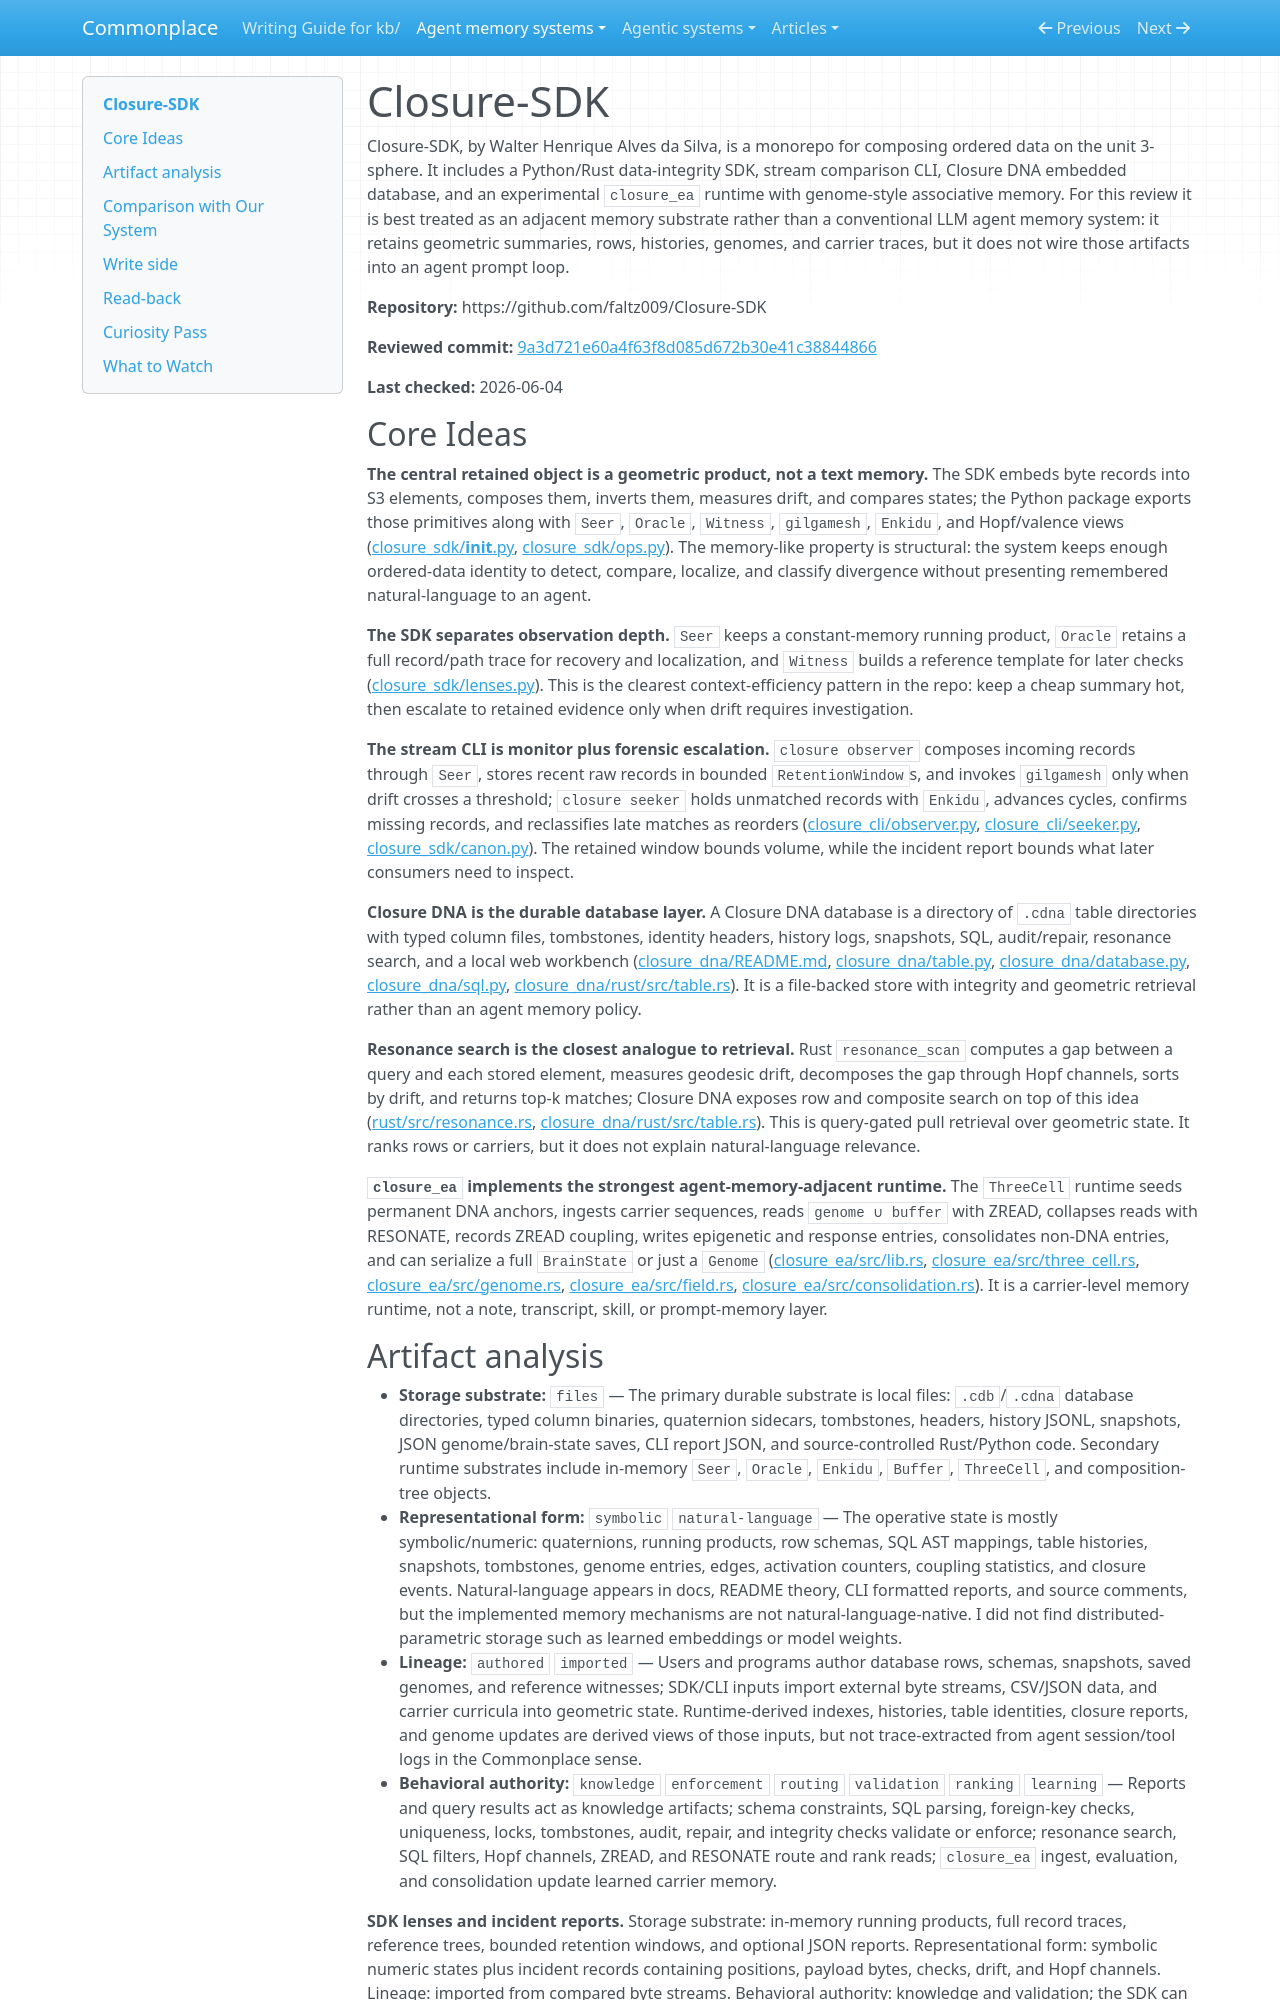

repository: zby/commonplace · page: agent-memory-systems/reviews/Closure-SDK/index.html · generator: mkdocs

---
description: "Closure-SDK review: geometric verification, Closure DNA database state, and experimental carrier-genome memory without agent prompt activation"
type: agent-memory-systems/types/agent-memory-system-review.md
source-tier: code-grounded
last-checked: "2026-06-04"
---

# Closure-SDK

Closure-SDK, by Walter Henrique Alves da Silva, is a monorepo for composing ordered data on the unit 3-sphere. It includes a Python/Rust data-integrity SDK, stream comparison CLI, Closure DNA embedded database, and an experimental `closure_ea` runtime with genome-style associative memory. For this review it is best treated as an adjacent memory substrate rather than a conventional LLM agent memory system: it retains geometric summaries, rows, histories, genomes, and carrier traces, but it does not wire those artifacts into an agent prompt loop.

**Repository:** https://github.com/faltz009/Closure-SDK

**Reviewed commit:** [9a3d721e60a4f63f8d085d672b30e41c38844866](https://github.com/faltz009/Closure-SDK/commit/9a3d721e60a4f63f8d085d672b30e41c38844866)

**Last checked:** 2026-06-04

## Core Ideas

**The central retained object is a geometric product, not a text memory.** The SDK embeds byte records into S3 elements, composes them, inverts them, measures drift, and compares states; the Python package exports those primitives along with `Seer`, `Oracle`, `Witness`, `gilgamesh`, `Enkidu`, and Hopf/valence views ([closure_sdk/__init__.py](https://github.com/faltz009/Closure-SDK/blob/9a3d721e60a4f63f8d085d672b30e41c38844866/closure_sdk/__init__.py), [closure_sdk/ops.py](https://github.com/faltz009/Closure-SDK/blob/9a3d721e60a4f63f8d085d672b30e41c38844866/closure_sdk/ops.py)). The memory-like property is structural: the system keeps enough ordered-data identity to detect, compare, localize, and classify divergence without presenting remembered natural-language to an agent.

**The SDK separates observation depth.** `Seer` keeps a constant-memory running product, `Oracle` retains a full record/path trace for recovery and localization, and `Witness` builds a reference template for later checks ([closure_sdk/lenses.py](https://github.com/faltz009/Closure-SDK/blob/9a3d721e60a4f63f8d085d672b30e41c38844866/closure_sdk/lenses.py)). This is the clearest context-efficiency pattern in the repo: keep a cheap summary hot, then escalate to retained evidence only when drift requires investigation.

**The stream CLI is monitor plus forensic escalation.** `closure observer` composes incoming records through `Seer`, stores recent raw records in bounded `RetentionWindow`s, and invokes `gilgamesh` only when drift crosses a threshold; `closure seeker` holds unmatched records with `Enkidu`, advances cycles, confirms missing records, and reclassifies late matches as reorders ([closure_cli/observer.py](https://github.com/faltz009/Closure-SDK/blob/9a3d721e60a4f63f8d085d672b30e41c38844866/closure_cli/observer.py), [closure_cli/seeker.py](https://github.com/faltz009/Closure-SDK/blob/9a3d721e60a4f63f8d085d672b30e41c38844866/closure_cli/seeker.py), [closure_sdk/canon.py](https://github.com/faltz009/Closure-SDK/blob/9a3d721e60a4f63f8d085d672b30e41c38844866/closure_sdk/canon.py)). The retained window bounds volume, while the incident report bounds what later consumers need to inspect.

**Closure DNA is the durable database layer.** A Closure DNA database is a directory of `.cdna` table directories with typed column files, tombstones, identity headers, history logs, snapshots, SQL, audit/repair, resonance search, and a local web workbench ([closure_dna/README.md](https://github.com/faltz009/Closure-SDK/blob/9a3d721e60a4f63f8d085d672b30e41c38844866/closure_dna/README.md), [closure_dna/table.py](https://github.com/faltz009/Closure-SDK/blob/9a3d721e60a4f63f8d085d672b30e41c38844866/closure_dna/table.py), [closure_dna/database.py](https://github.com/faltz009/Closure-SDK/blob/9a3d721e60a4f63f8d085d672b30e41c38844866/closure_dna/database.py), [closure_dna/sql.py](https://github.com/faltz009/Closure-SDK/blob/9a3d721e60a4f63f8d085d672b30e41c38844866/closure_dna/sql.py), [closure_dna/rust/src/table.rs](https://github.com/faltz009/Closure-SDK/blob/9a3d721e60a4f63f8d085d672b30e41c38844866/closure_dna/rust/src/table.rs)). It is a file-backed store with integrity and geometric retrieval rather than an agent memory policy.

**Resonance search is the closest analogue to retrieval.** Rust `resonance_scan` computes a gap between a query and each stored element, measures geodesic drift, decomposes the gap through Hopf channels, sorts by drift, and returns top-k matches; Closure DNA exposes row and composite search on top of this idea ([rust/src/resonance.rs](https://github.com/faltz009/Closure-SDK/blob/9a3d721e60a4f63f8d085d672b30e41c38844866/rust/src/resonance.rs), [closure_dna/rust/src/table.rs](https://github.com/faltz009/Closure-SDK/blob/9a3d721e60a4f63f8d085d672b30e41c38844866/closure_dna/rust/src/table.rs)). This is query-gated pull retrieval over geometric state. It ranks rows or carriers, but it does not explain natural-language relevance.

**`closure_ea` implements the strongest agent-memory-adjacent runtime.** The `ThreeCell` runtime seeds permanent DNA anchors, ingests carrier sequences, reads `genome ∪ buffer` with ZREAD, collapses reads with RESONATE, records ZREAD coupling, writes epigenetic and response entries, consolidates non-DNA entries, and can serialize a full `BrainState` or just a `Genome` ([closure_ea/src/lib.rs](https://github.com/faltz009/Closure-SDK/blob/9a3d721e60a4f63f8d085d672b30e41c38844866/closure_ea/src/lib.rs), [closure_ea/src/three_cell.rs](https://github.com/faltz009/Closure-SDK/blob/9a3d721e60a4f63f8d085d672b30e41c38844866/closure_ea/src/three_cell.rs), [closure_ea/src/genome.rs](https://github.com/faltz009/Closure-SDK/blob/9a3d721e60a4f63f8d085d672b30e41c38844866/closure_ea/src/genome.rs), [closure_ea/src/field.rs](https://github.com/faltz009/Closure-SDK/blob/9a3d721e60a4f63f8d085d672b30e41c38844866/closure_ea/src/field.rs), [closure_ea/src/consolidation.rs](https://github.com/faltz009/Closure-SDK/blob/9a3d721e60a4f63f8d085d672b30e41c38844866/closure_ea/src/consolidation.rs)). It is a carrier-level memory runtime, not a note, transcript, skill, or prompt-memory layer.
